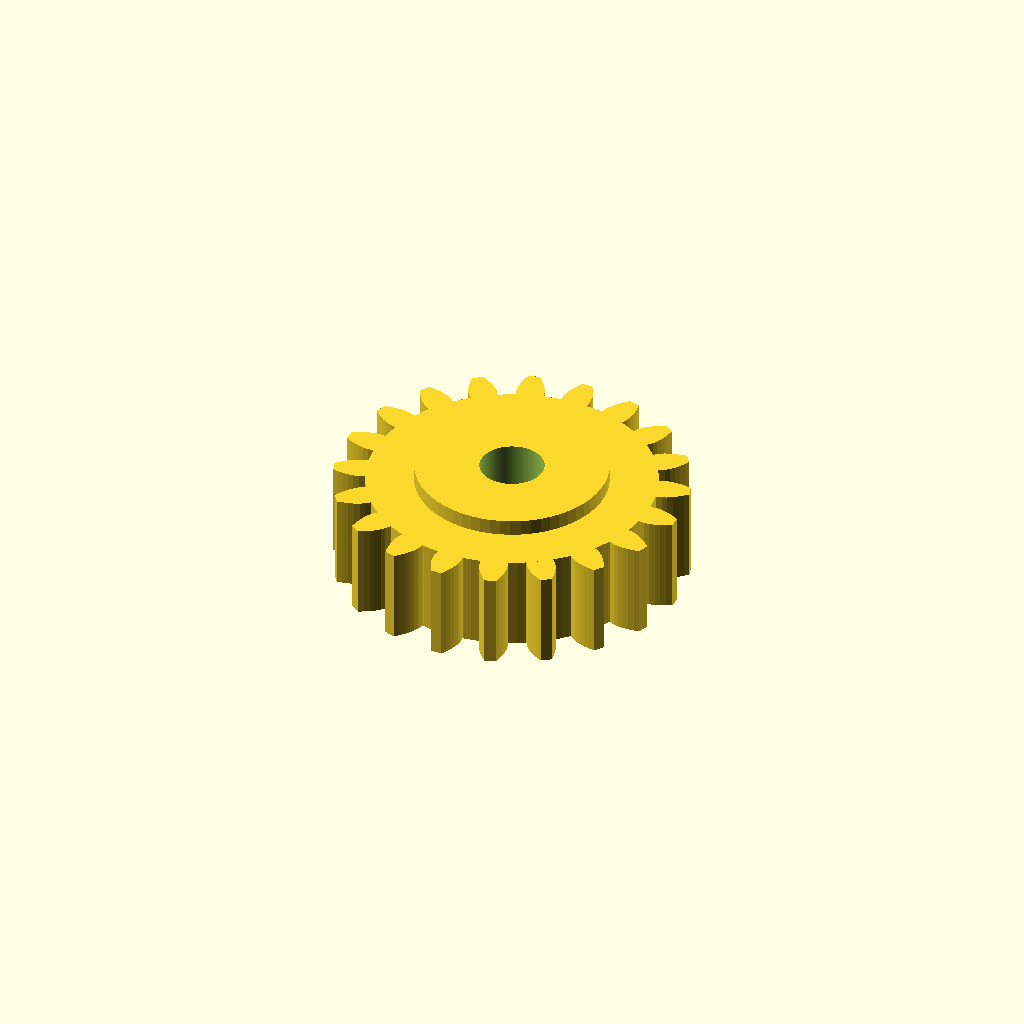
Cell 1: rendered with the file's own defaults.
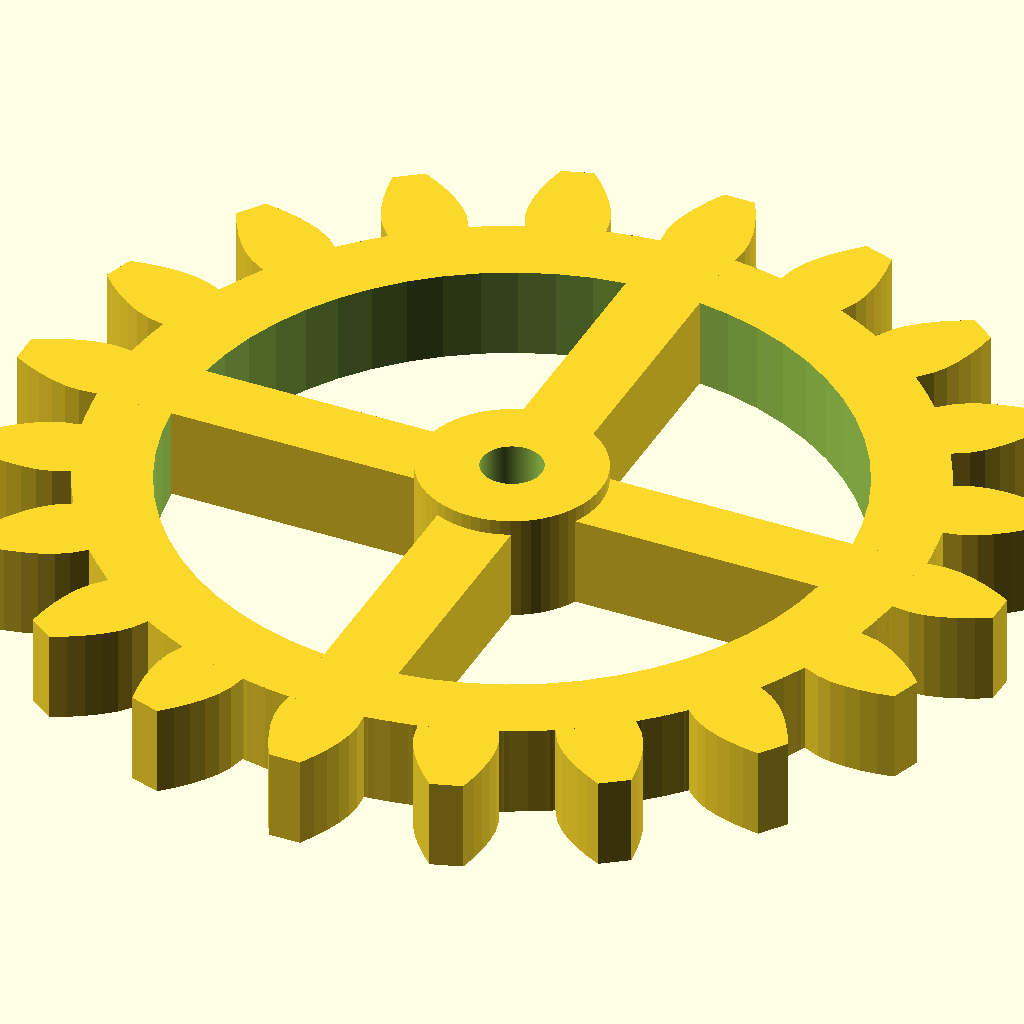
Cell 2: the same model with Modulus = 3.
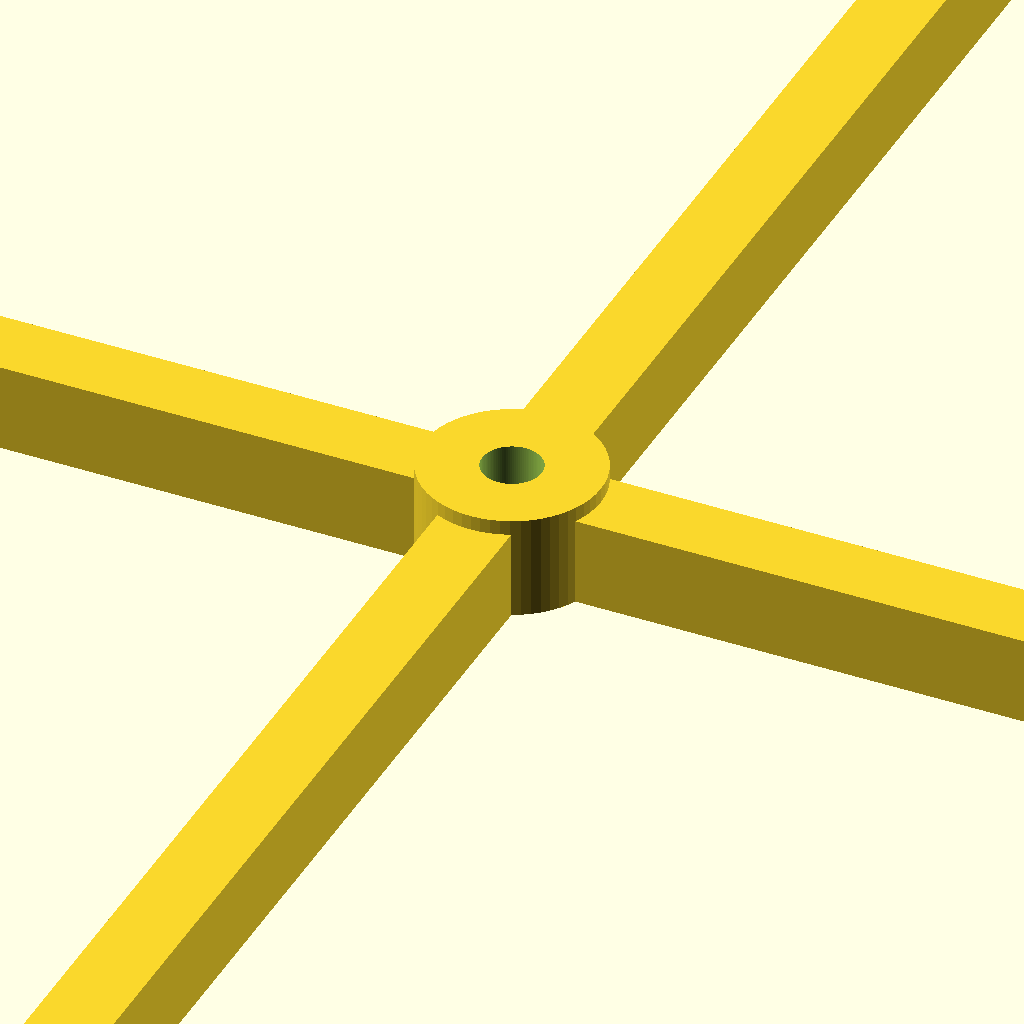
Cell 3: the same model with Tooth_Count = 200.
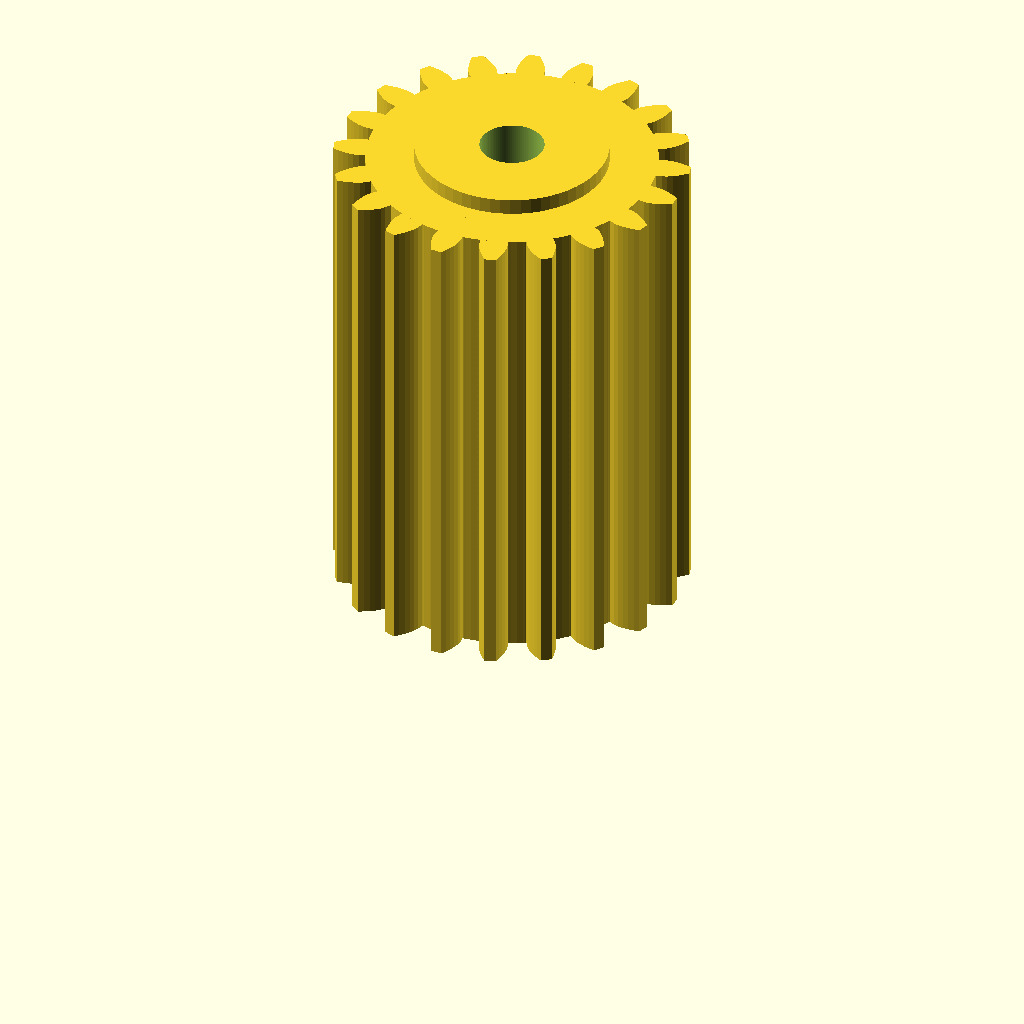
Cell 4: Gear_Thickness = 30 (everything else at default).
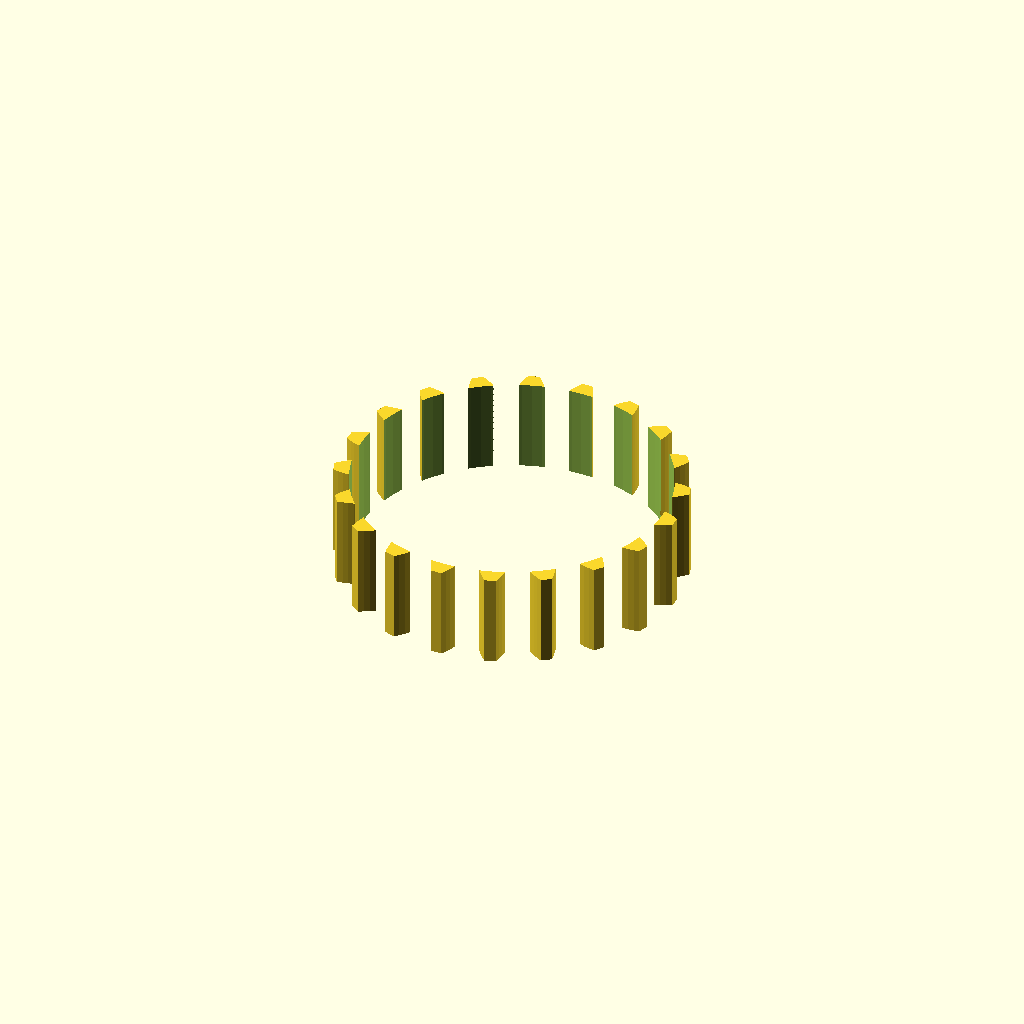
Cell 5: the same model with Center_Hole_Diamter = 20.
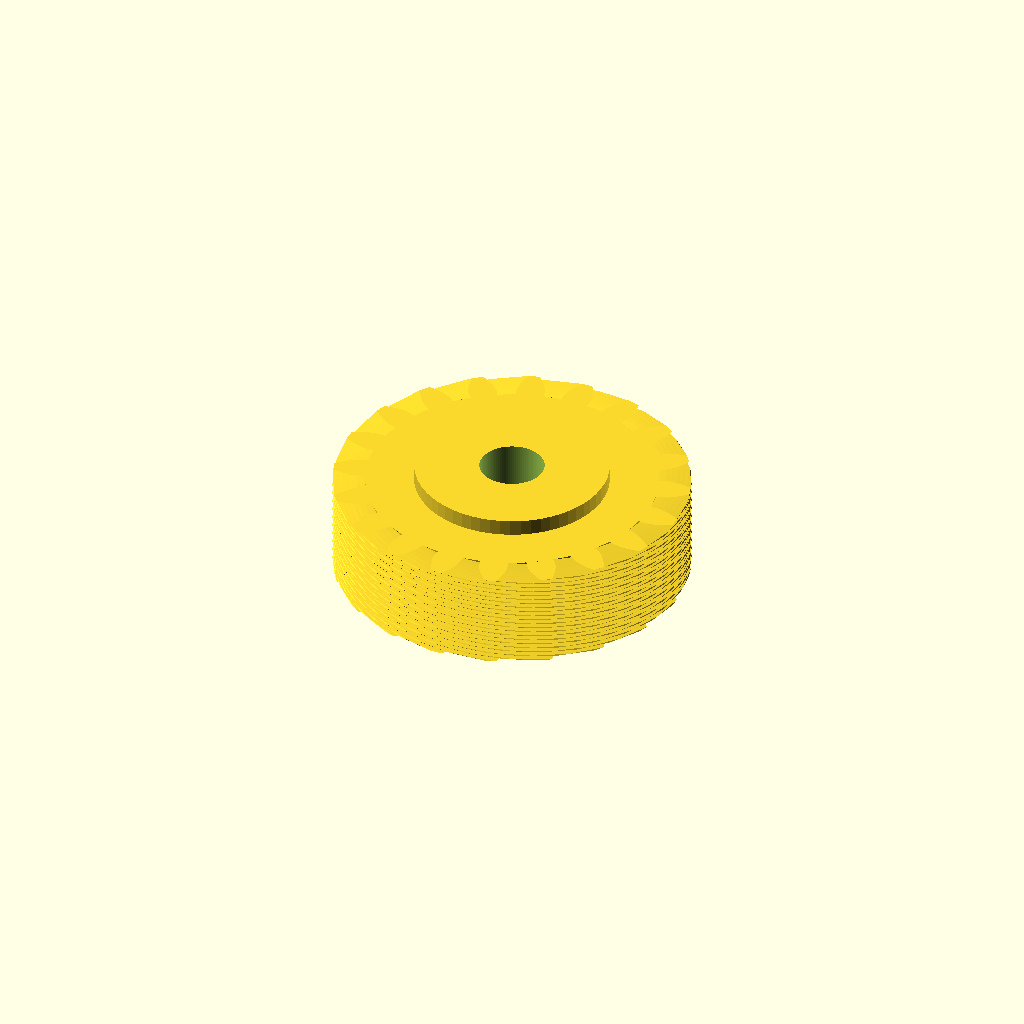
Cell 6 — Gear_Twist set to 360, the other parameters unchanged.
One fixed orthographic camera (rotation 55°, 0°, 25°; colour scheme Cornfield) for every cell.
Source of the model, inputs/thingiverse/files/thing-2572111/files/ModulusGear.scad:
///////////////////////////////////////////////////////////////////////////////////////////
// Public Domain Modulus Gear OpenSCAD code
// version 1.0
// This code defines a gear based on its modulus rather than pitch in mm,
// Modulus is the ration of tooth count:diameter, effectively the pitch of the gear is 
// modulus * pi 
// ie, a gear of mod=1 has a tooth pitch of 3.1514mm.
//
// The advantage of using modulus rather than pitch to define a gear is that it is very easy to
// prototype - for example, a gear of mod = 1 will have a diamter that matches the tooth count. 
// with mod = 2, radius = tooth count.
// 
// This code is based on the poblic domain Parametric Involute Spur Gear code by Leemon Baird
//found at http://www.thingiverse.com/thing:5505 
//////////////////////////////////////////////////////////////////////////////////////////////
// 
// Since the original file was public domain, this file is public domain as well.  
// Use it for any purpose, including commercial applications.  Attribution would be nice,
// but is not required.  There is no warranty of any kind, including its correctness, 
// usefulness, or safety.
// 
//////////////////////////////////////////////////////////////////////////////////////////////
// An involute spur gear based on Modulus, with reasonable defaults for all the parameters.
// Normally, you should just choose the first 4 parameters, and let the rest be default values.
// Meshing gears must match mod, pressure_angle, and twist. Geras should be separated by the 
// sum of their radii, where gear radius = mod * tooth count.
//////////////////////////////////////////////////////////////////////////////////////////////


Modulus				= 1		;//[0.1:0.1:3]
Tooth_Count 		= 20	;//[6:1:200]
Gear_Thickness 		= 6 	;//[2:0.1:30]
Center_Hole_Diamter	= 4		;//[0.1:0.1:20]
Gear_Twist			= 0  	;//[0:0.5:360]
Hidden_Teeth		= 0    	;//[0:1:20]
Tooth_Pressure_Angle= 20	;//[14.5, 20, 28,]
Rim_Size 			= 5		;//[1:0.1:10]
Hub_Diamter			= 12	;//[6:0.5:40]
Hub_Extension 		= 1 	;//[0:0.1:30]
Number_of_Spokes 	= 4		;//[1:1:10]
Keyway_Height		= 0		;//[0:0.1:10]
Keyway_width		= 0		;//[0:0.1:8]
Center_Bore_Shape	= 100	;//[100:round, 6:Hexagon, 4:square]


// Call the modgear module to create the gear using the parameters define above
// If using this as a library, you can delete this, or put a * before modgear to hide it.
modgear (
	mod    			= Modulus,    //this is the "circular pitch", the circumference of the pitch circle divided by the number of teeth
	number_of_teeth = Tooth_Count,   //total number of teeth around the entire perimeter
	thickness       = Gear_Thickness,    //thickness of gear in mm
	hole_diameter   = Center_Hole_Diamter,    //diameter of the hole in the center, in mm
	twist           = Gear_Twist,    //teeth rotate this many degrees from bottom of gear to top.  360 makes the gear a screw with each thread going around once
	teeth_to_hide   = Hidden_Teeth,    //number of teeth to delete to make this only a fraction of a circle
	pressure_angle  = Tooth_Pressure_Angle,   //Controls how straight or bulged the tooth sides are. In degrees.
	clearance       = 0.0,  //gap between top of a tooth on one gear and bottom of valley on a meshing gear (in millimeters)
	backlash        = 0.0,  //gap between two meshing teeth, in the direction along the circumference of the pitch circle
	rim				= Rim_Size , 	//thickness of rim supporting the gear teeth
	hub_diameter	= Hub_Diamter,	//diameter of hub
	hub_extension	= Hub_Extension , 	//extension of hub beyond gear thickness
	spoke_num 		= Number_of_Spokes ,	//number of spokes
	keyway			= [Keyway_Height,Keyway_width],
    hole_polygon    = Center_Bore_Shape
	
);




//these 4 functions are used by modgear 
function polar(r,theta)   = r*[sin(theta), cos(theta)];                            //convert polar to cartesian coordinates
function iang(r1,r2)      = sqrt((r2/r1)*(r2/r1) - 1)/3.1415926*180 - acos(r1/r2); //unwind a string this many degrees to go from radius r1 to radius r2
function q7(f,r,b,r2,t,s) = q6(b,s,t,(1-f)*max(b,r)+f*r2);                         //radius a fraction f up the curved side of the tooth 
function q6(b,s,t,d)      = polar(d,s*(iang(b,d)+t));                              //point at radius d on the involute curve



//*****************************************************

module modgear (
	mod    			= 1,    //this is the "circular pitch", the circumference of the pitch circle divided by the number of teeth
	number_of_teeth = 15,   //total number of teeth around the entire perimeter
	thickness       = 6,    //thickness of gear in mm
	hole_diameter   = 3,    //diameter of the hole in the center, in mm
	twist           = 0,    //teeth rotate this many degrees from bottom of gear to top.  360 makes the gear a screw with each thread going around once
	teeth_to_hide   = 0,    //number of teeth to delete to make this only a fraction of a circle
	pressure_angle  = 20,   //Controls how straight or bulged the tooth sides are. In degrees.
	clearance       = 0.0,  //gap between top of a tooth on one gear and bottom of valley on a meshing gear (in millimeters)
	backlash        = 0.0,  //gap between two meshing teeth, in the direction along the circumference of the pitch circle
	rim				= 5 , 	//thickness of rim supporting the gear teeth
	hub_diameter	= 6,	//diameter of hub
	hub_extension	= 0 , 	//extension of hub beyond gear thickness
	spoke_num 		= 4 ,	//number of spokes
	keyway			= [0,0],
    hole_polygon    = 100
 	
) {
	pi = 3.141592653589;
	mm_per_tooth = mod * pi;
	number_of_teeth = floor (abs(number_of_teeth));
	keycut = [ keyway[0] +hole_diameter/2 , keyway[1], 2*(thickness + hub_extension)];
	if (teeth_to_hide > number_of_teeth) {teeth_to_hide = 0;}
	p  = mod * number_of_teeth/ 2; //radius of pitch circle 
	c  = p + mod - clearance ;     //radius of outer circle
	b  = p*cos(pressure_angle);    //radius of base circle
	r  = p-(c-p)-clearance ;       //radius of root circle
	t  = mm_per_tooth/2-backlash/2;                //tooth thickness at pitch circle
	k  = -iang(b, p) - t/2/p/pi*180; {             //angle to where involute meets base circle on each side of tooth
		difference(){	
			
            union() {
				for (i = [0:number_of_teeth - teeth_to_hide-1] )
					rotate([0,0,i*360/number_of_teeth])
						linear_extrude(height = thickness,  convexity = 10, twist = twist)
							polygon(
								points=[
									//[0, -hole_diameter/10],
									polar(r, -181/number_of_teeth),
									polar(r, r<b ? k : -180/number_of_teeth),
									q7(0/5,r,b,c,k, 1),q7(1/5,r,b,c,k, 1),q7(2/5,r,b,c,k, 1),q7(3/5,r,b,c,k, 1),q7(4/5,r,b,c,k, 1),q7(5/5,r,b,c,k, 1),
									q7(5/5,r,b,c,k,-1),q7(4/5,r,b,c,k,-1),q7(3/5,r,b,c,k,-1),q7(2/5,r,b,c,k,-1),q7(1/5,r,b,c,k,-1),q7(0/5,r,b,c,k,-1),
									polar(r, r<b ? -k : 180/number_of_teeth),
									polar(r, 181/number_of_teeth)
								]//,
								//paths=[[0,1,2,3,4,5,6,7,8,9,10,11,12,13,14,15,16]]
							);
				difference(){
					cylinder(h=thickness, r=r,  $fn=60);
					translate ([0,0,-2]) cylinder(h=2*thickness+1, r=r-rim,  $fn=60);
				}
				cylinder (h=thickness + hub_extension,r=hub_diameter/2,$fn=60);		// hub
				
				for (i = [0:spoke_num - 1] )		//position the spokes
					rotate([0,0,i*360/spoke_num])
						translate ([-rim/2,0,0])
							cube ([rim,r-2,thickness]);
				
				//translate ([0,0,thickness/2]){
				//	cube ([rim,2*r-2,thickness],center=true);
				//	cube ([2*r-2,rim,thickness],center=true);
				//	}
				
			}
			translate ([0,0,-2])cylinder (h=2*(thickness + hub_extension),r=hole_diameter/2,$fn=hole_polygon);
			translate ([hole_diameter/2,0,(thickness + hub_extension-1)]) cube (keycut, center = true);
		}
		
	}
};	


          

	
Customizer parameters (derived from the source; name, type, default, range or options):
Modulus: number, default 1, range 0.1 to 3, step 0.1
Tooth_Count: number, default 20, range 6 to 200, step 1
Gear_Thickness: number, default 6, range 2 to 30, step 0.1
Center_Hole_Diamter: number, default 4, range 0.1 to 20, step 0.1
Gear_Twist: number, default 0, range 0 to 360, step 0.5
Hidden_Teeth: number, default 0, range 0 to 20, step 1
Tooth_Pressure_Angle: number, default 20, options 14.5, 20, 28
Rim_Size: number, default 5, range 1 to 10, step 0.1
Hub_Diamter: number, default 12, range 6 to 40, step 0.5
Hub_Extension: number, default 1, range 0 to 30, step 0.1
Number_of_Spokes: number, default 4, range 1 to 10, step 1
Keyway_Height: number, default 0, range 0 to 10, step 0.1
Keyway_width: number, default 0, range 0 to 8, step 0.1
Center_Bore_Shape: number, default 100, options 100, 6, 4
